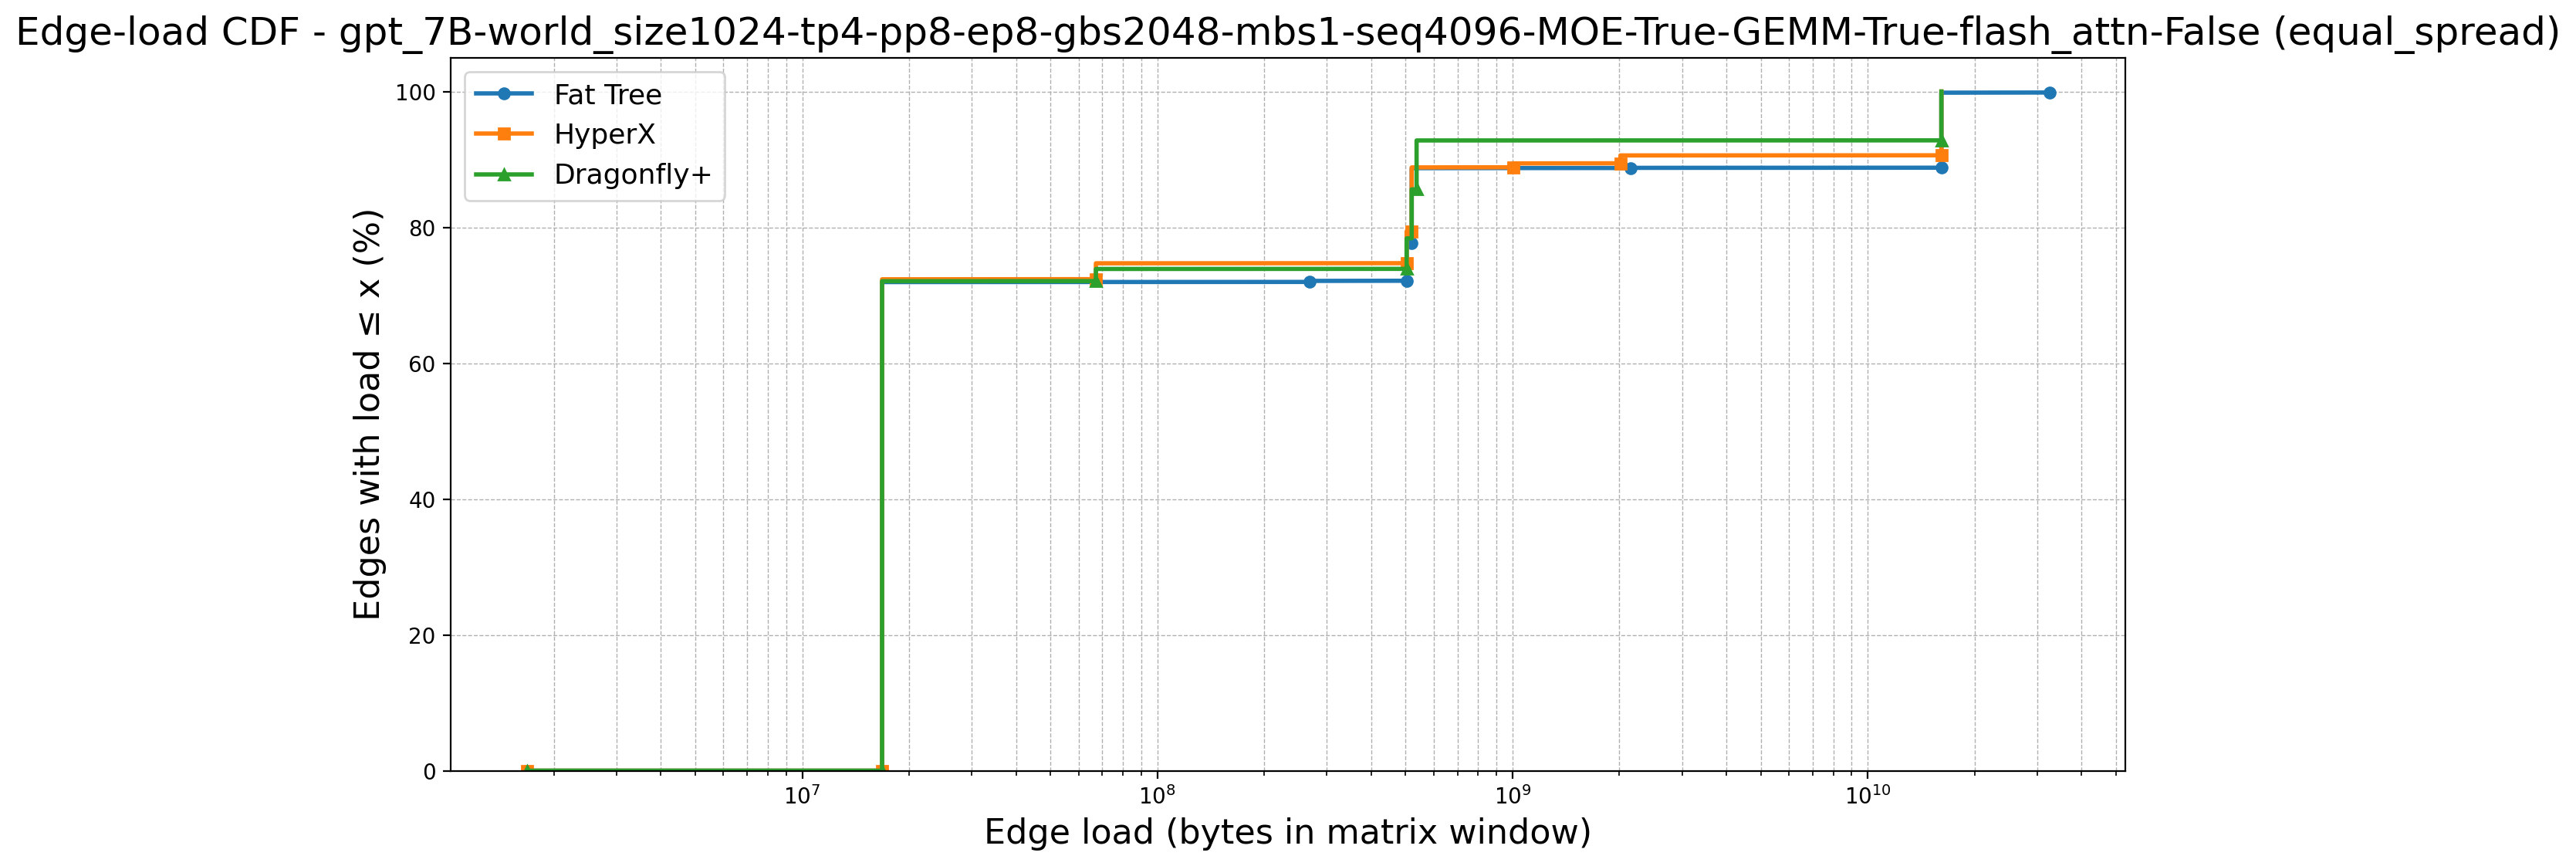

The file beside this chart, header and first rows:
topology, point_idx, load, cdf_percent, num_edges, num_zeros, first_positive_load, global_x_start
Fat Tree, 0, 1677722, 0.0, 9252, 5632, 16777216, 1677722
Fat Tree, 1, 16777216, 0.0, 9252, 5632, 16777216, 1677722
Fat Tree, 2, 16777216, 60.88, 9252, 5632, 16777216, 1677722
Fat Tree, 3, 16777216, 60.89, 9252, 5632, 16777216, 1677722
Fat Tree, 4, 16777216, 60.91, 9252, 5632, 16777216, 1677722
Fat Tree, 5, 16777216, 60.92, 9252, 5632, 16777216, 1677722
Fat Tree, 6, 16777216, 60.93, 9252, 5632, 16777216, 1677722
Fat Tree, 7, 16777216, 60.94, 9252, 5632, 16777216, 1677722
Fat Tree, 8, 16777216, 60.95, 9252, 5632, 16777216, 1677722
Fat Tree, 9, 16777216, 60.96, 9252, 5632, 16777216, 1677722
Fat Tree, 10, 16777216, 60.97, 9252, 5632, 16777216, 1677722
Fat Tree, 11, 16777216, 60.98, 9252, 5632, 16777216, 1677722
Fat Tree, 12, 16777216, 60.99, 9252, 5632, 16777216, 1677722
Fat Tree, 13, 16777216, 61, 9252, 5632, 16777216, 1677722
Fat Tree, 14, 16777216, 61.01, 9252, 5632, 16777216, 1677722
Fat Tree, 15, 16777216, 61.02, 9252, 5632, 16777216, 1677722
Fat Tree, 16, 16777216, 61.04, 9252, 5632, 16777216, 1677722
Fat Tree, 17, 16777216, 61.05, 9252, 5632, 16777216, 1677722
Fat Tree, 18, 16777216, 61.06, 9252, 5632, 16777216, 1677722
Fat Tree, 19, 16777216, 61.07, 9252, 5632, 16777216, 1677722
Fat Tree, 20, 16777216, 61.08, 9252, 5632, 16777216, 1677722
Fat Tree, 21, 16777216, 61.09, 9252, 5632, 16777216, 1677722
Fat Tree, 22, 16777216, 61.1, 9252, 5632, 16777216, 1677722
Fat Tree, 23, 16777216, 61.11, 9252, 5632, 16777216, 1677722
Fat Tree, 24, 16777216, 61.12, 9252, 5632, 16777216, 1677722
Fat Tree, 25, 16777216, 61.13, 9252, 5632, 16777216, 1677722
Fat Tree, 26, 16777216, 61.14, 9252, 5632, 16777216, 1677722
Fat Tree, 27, 16777216, 61.15, 9252, 5632, 16777216, 1677722
Fat Tree, 28, 16777216, 61.17, 9252, 5632, 16777216, 1677722
Fat Tree, 29, 16777216, 61.18, 9252, 5632, 16777216, 1677722
Fat Tree, 30, 16777216, 61.19, 9252, 5632, 16777216, 1677722
Fat Tree, 31, 16777216, 61.2, 9252, 5632, 16777216, 1677722
Fat Tree, 32, 16777216, 61.21, 9252, 5632, 16777216, 1677722
Fat Tree, 33, 16777216, 61.22, 9252, 5632, 16777216, 1677722
Fat Tree, 34, 16777216, 61.23, 9252, 5632, 16777216, 1677722
Fat Tree, 35, 16777216, 61.24, 9252, 5632, 16777216, 1677722
Fat Tree, 36, 16777216, 61.25, 9252, 5632, 16777216, 1677722
Fat Tree, 37, 16777216, 61.26, 9252, 5632, 16777216, 1677722
Fat Tree, 38, 16777216, 61.27, 9252, 5632, 16777216, 1677722
Fat Tree, 39, 16777216, 61.28, 9252, 5632, 16777216, 1677722
Fat Tree, 40, 16777216, 61.29, 9252, 5632, 16777216, 1677722
Fat Tree, 41, 16777216, 61.31, 9252, 5632, 16777216, 1677722
Fat Tree, 42, 16777216, 61.32, 9252, 5632, 16777216, 1677722
Fat Tree, 43, 16777216, 61.33, 9252, 5632, 16777216, 1677722
Fat Tree, 44, 16777216, 61.34, 9252, 5632, 16777216, 1677722
Fat Tree, 45, 16777216, 61.35, 9252, 5632, 16777216, 1677722
Fat Tree, 46, 16777216, 61.36, 9252, 5632, 16777216, 1677722
Fat Tree, 47, 16777216, 61.37, 9252, 5632, 16777216, 1677722
Fat Tree, 48, 16777216, 61.38, 9252, 5632, 16777216, 1677722
Fat Tree, 49, 16777216, 61.39, 9252, 5632, 16777216, 1677722
Fat Tree, 50, 16777216, 61.4, 9252, 5632, 16777216, 1677722
Fat Tree, 51, 16777216, 61.41, 9252, 5632, 16777216, 1677722
Fat Tree, 52, 16777216, 61.42, 9252, 5632, 16777216, 1677722
Fat Tree, 53, 16777216, 61.44, 9252, 5632, 16777216, 1677722
Fat Tree, 54, 16777216, 61.45, 9252, 5632, 16777216, 1677722
Fat Tree, 55, 16777216, 61.46, 9252, 5632, 16777216, 1677722
Fat Tree, 56, 16777216, 61.47, 9252, 5632, 16777216, 1677722
Fat Tree, 57, 16777216, 61.48, 9252, 5632, 16777216, 1677722
Fat Tree, 58, 16777216, 61.49, 9252, 5632, 16777216, 1677722
Fat Tree, 59, 16777216, 61.5, 9252, 5632, 16777216, 1677722
... 12,590 more rows
